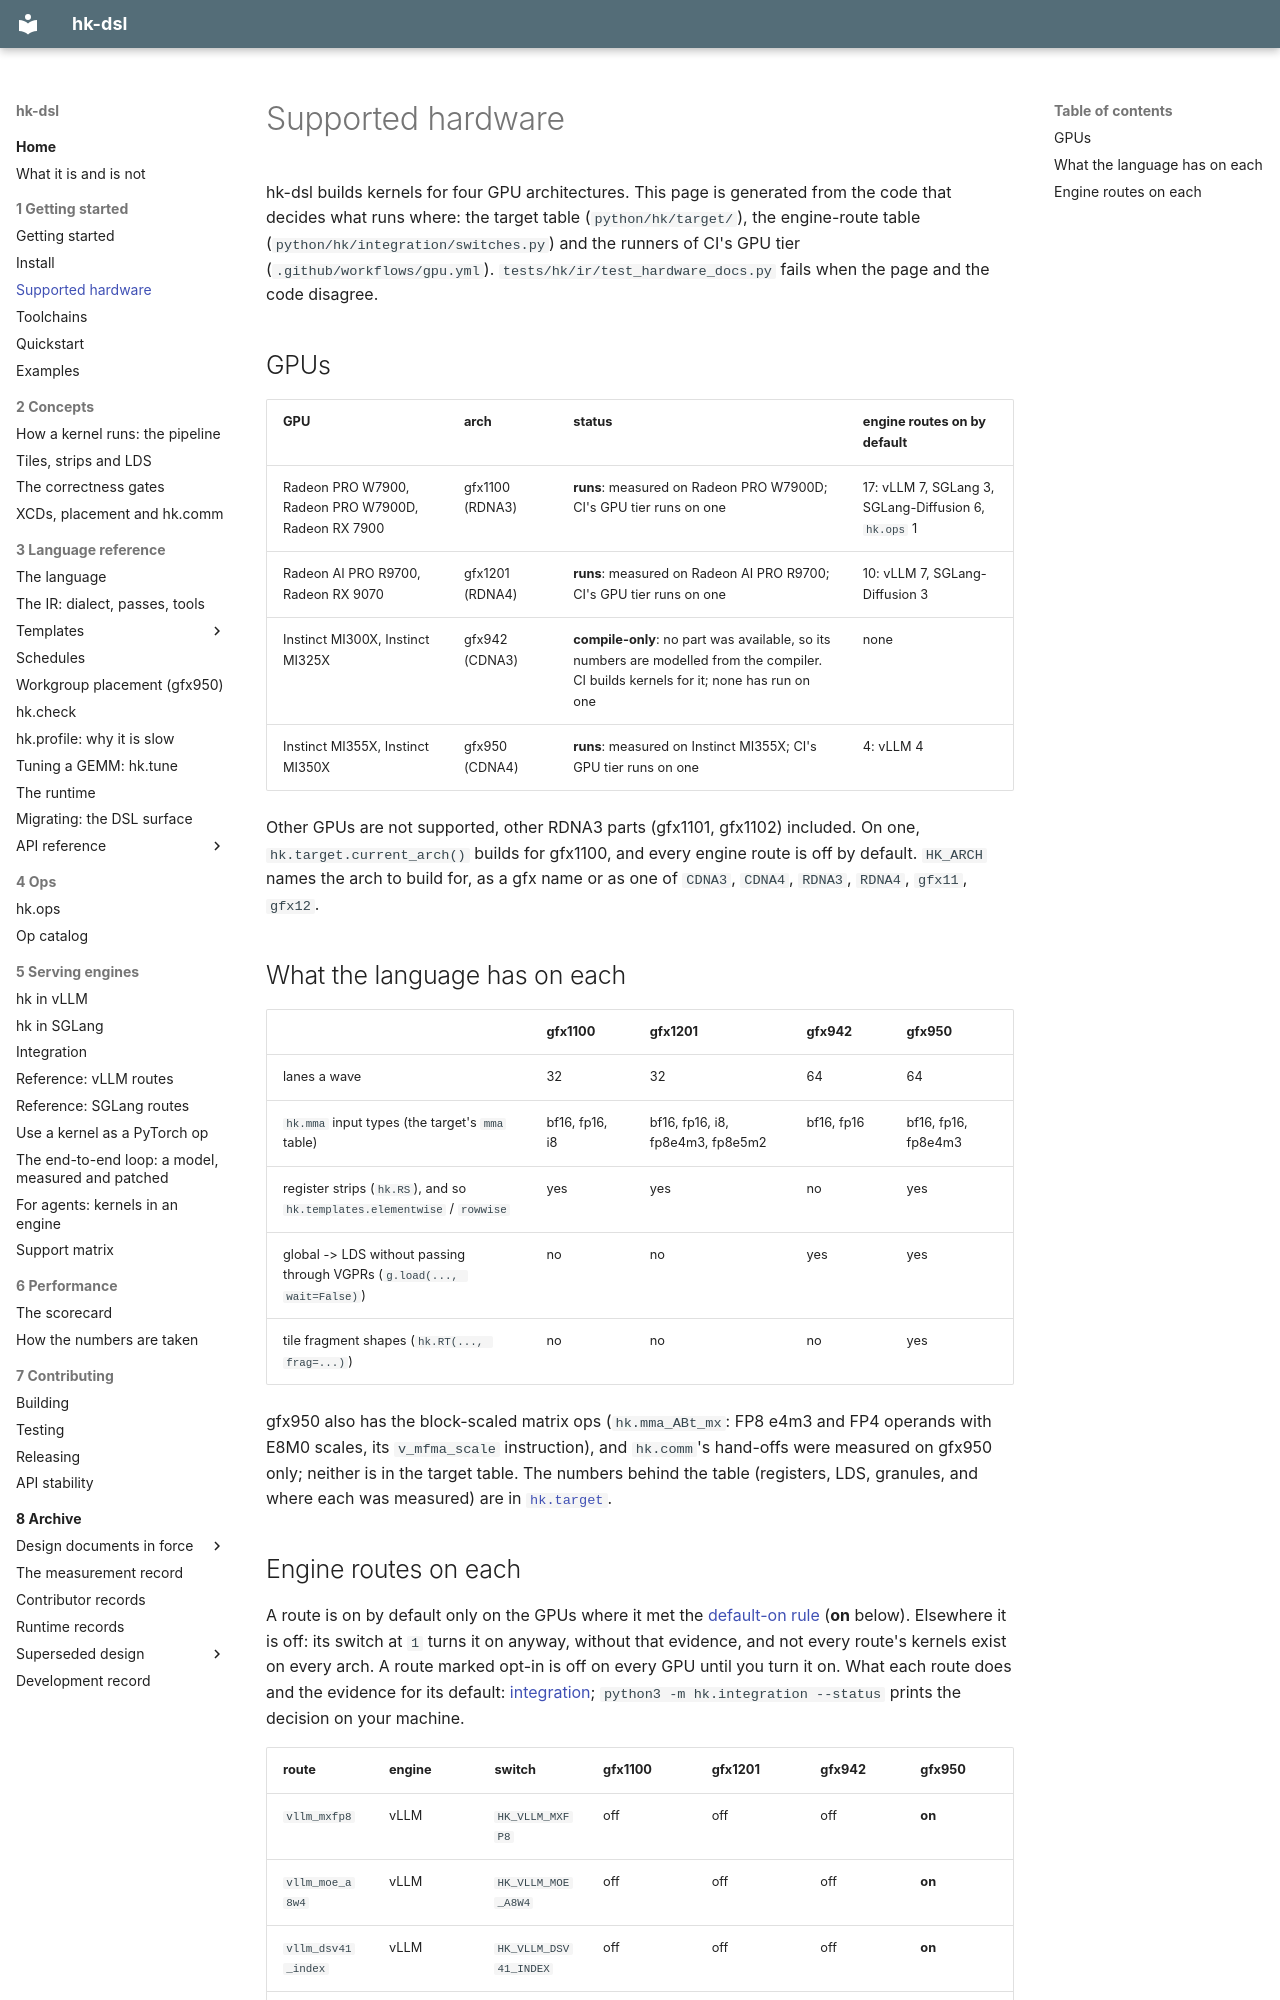

repository: vivienfanghuagood/hk-dsl · page: supported-hardware/index.html · generator: mkdocs

<!-- Generated by scripts/gen_hardware_docs.py from python/hk/target/*.py, python/hk/integration/switches.py and .github/workflows/gpu.yml. Do not edit: change those and run `python3 scripts/gen_hardware_docs.py`. -->

# Supported hardware

hk-dsl builds kernels for four GPU architectures. This page is generated from the code that decides what runs where: the target table (`python/hk/target/`), the engine-route table (`python/hk/integration/switches.py`) and the runners of CI's GPU tier (`.github/workflows/gpu.yml`). `tests/hk/ir/test_hardware_docs.py` fails when the page and the code disagree.

## GPUs

| GPU | arch | status | engine routes on by default |
|---|---|---|---|
| Radeon PRO W7900, Radeon PRO W7900D, Radeon RX 7900 | gfx1100 (RDNA3) | **runs**: measured on Radeon PRO W7900D; CI's GPU tier runs on one | 17: vLLM 7, SGLang 3, SGLang-Diffusion 6, `hk.ops` 1 |
| Radeon AI PRO R9700, Radeon RX 9070 | gfx1201 (RDNA4) | **runs**: measured on Radeon AI PRO R9700; CI's GPU tier runs on one | 10: vLLM 7, SGLang-Diffusion 3 |
| Instinct MI300X, Instinct MI325X | gfx942 (CDNA3) | **compile-only**: no part was available, so its numbers are modelled from the compiler. CI builds kernels for it; none has run on one | none |
| Instinct MI355X, Instinct MI350X | gfx950 (CDNA4) | **runs**: measured on Instinct MI355X; CI's GPU tier runs on one | 4: vLLM 4 |

Other GPUs are not supported, other RDNA3 parts (gfx1101, gfx1102) included. On one, `hk.target.current_arch()` builds for gfx1100, and every engine route is off by default. `HK_ARCH` names the arch to build for, as a gfx name or as one of `CDNA3`, `CDNA4`, `RDNA3`, `RDNA4`, `gfx11`, `gfx12`.

## What the language has on each

| | gfx1100 | gfx1201 | gfx942 | gfx950 |
|---|---|---|---|---|
| lanes a wave | 32 | 32 | 64 | 64 |
| `hk.mma` input types (the target's `mma` table) | bf16, fp16, i8 | bf16, fp16, i8, fp8e4m3, fp8e5m2 | bf16, fp16 | bf16, fp16, fp8e4m3 |
| register strips (`hk.RS`), and so `hk.templates.elementwise` / `rowwise` | yes | yes | no | yes |
| global -> LDS without passing through VGPRs (`g.load(..., wait=False)`) | no | no | yes | yes |
| tile fragment shapes (`hk.RT(..., frag=...)`) | no | no | no | yes |

gfx950 also has the block-scaled matrix ops (`hk.mma_ABt_mx`: FP8 e4m3 and FP4 operands with E8M0 scales, its `v_mfma_scale` instruction), and `hk.comm`'s hand-offs were measured on gfx950 only; neither is in the target table. The numbers behind the table (registers, LDS, granules, and where each was measured) are in [`hk.target`](api/hk.target.md).
